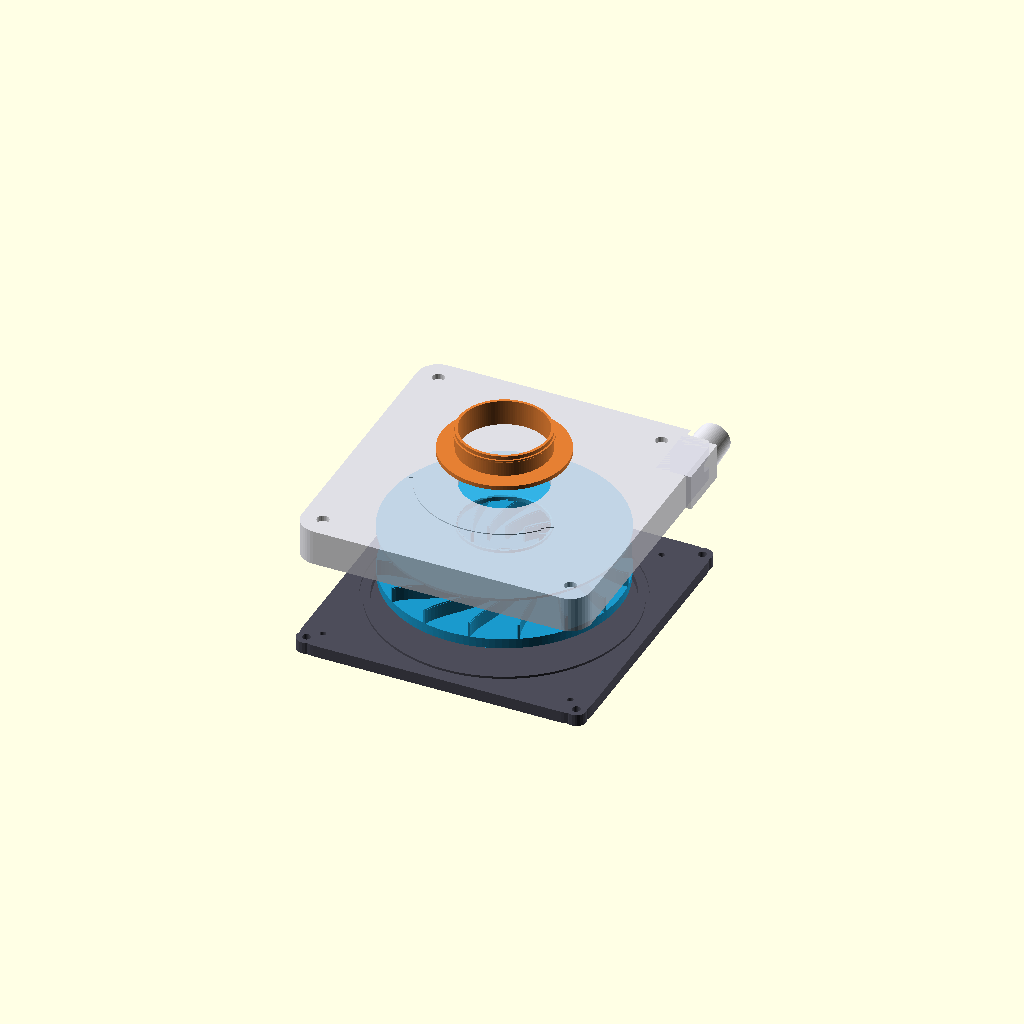
Cell 1 — every parameter at its default value.
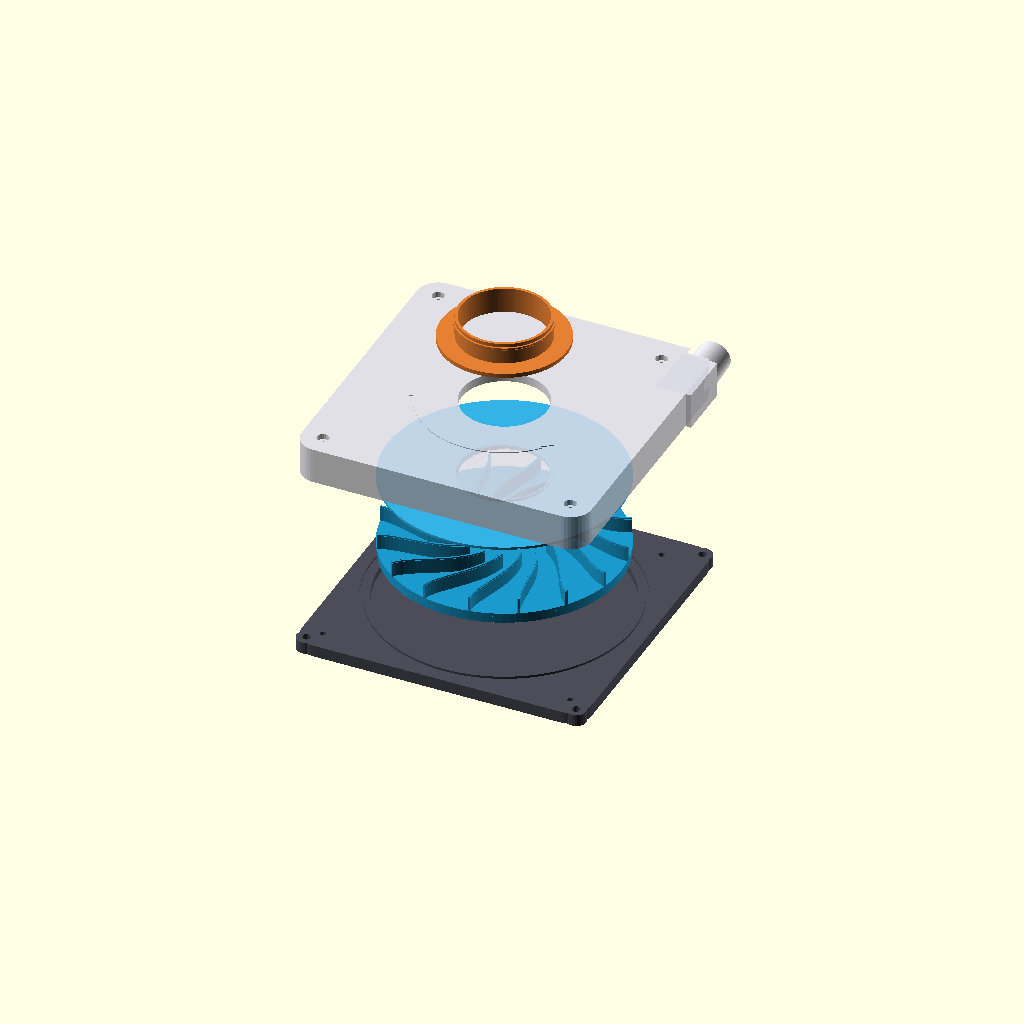
Cell 2: the same model with explode = 80.
One fixed orthographic camera (rotation 55°, 0°, 25°; colour scheme Cornfield) for every cell.
OpenSCAD source file cad/scad/assembly_preview.scad:
// OpenBreeze - Prototype 1 Blower Assembly Preview (V4.2)
// License: GPL-3.0
// Assembled heights (backplate rear face = motor mounting face = z 0):
//   backplate top / parting plane 8.4, wheel base bottom 9.5, shroud 21.9, cover front face 33.6

use <part1_impeller_disk.scad>;
use <part2_impeller_shroud.scad>;
use <part3_volute_backplate.scad>;
use <part4_volute_frontcover.scad>;
use <part8_intake_collar.scad>;

// Exploded view offset (0 for fully assembled)
explode = 40.0;

module full_assembly() {
    // Volute Backplate
    color([0.3, 0.3, 0.35, 1.0])
        volute_backplate();

    // Impeller Disk
    color([0.1, 0.6, 0.8, 1.0])
        translate([0, 0, 9.5 + explode * 0.5])
            impeller_disk();

    // Impeller Shroud Ring (glued on the blade tops, not flipped)
    color([0.2, 0.7, 0.9, 1.0])
        translate([0, 0, 9.5 + 12.4 + explode * 1.0])
            impeller_shroud();

    // Volute Front Cover
    color([0.85, 0.85, 0.9, 0.85])
        translate([0, 0, 8.4 + explode * 1.6])
            volute_frontcover();

    // Intake Collar (glued on the front face)
    color([0.9, 0.5, 0.2, 1.0])
        translate([0, 0, 8.4 + 25.2 + explode * 2.2])
            intake_collar();
}

full_assembly();
Customizer parameters (derived from the source; name, type, default, range or options):
explode: number, default 40
